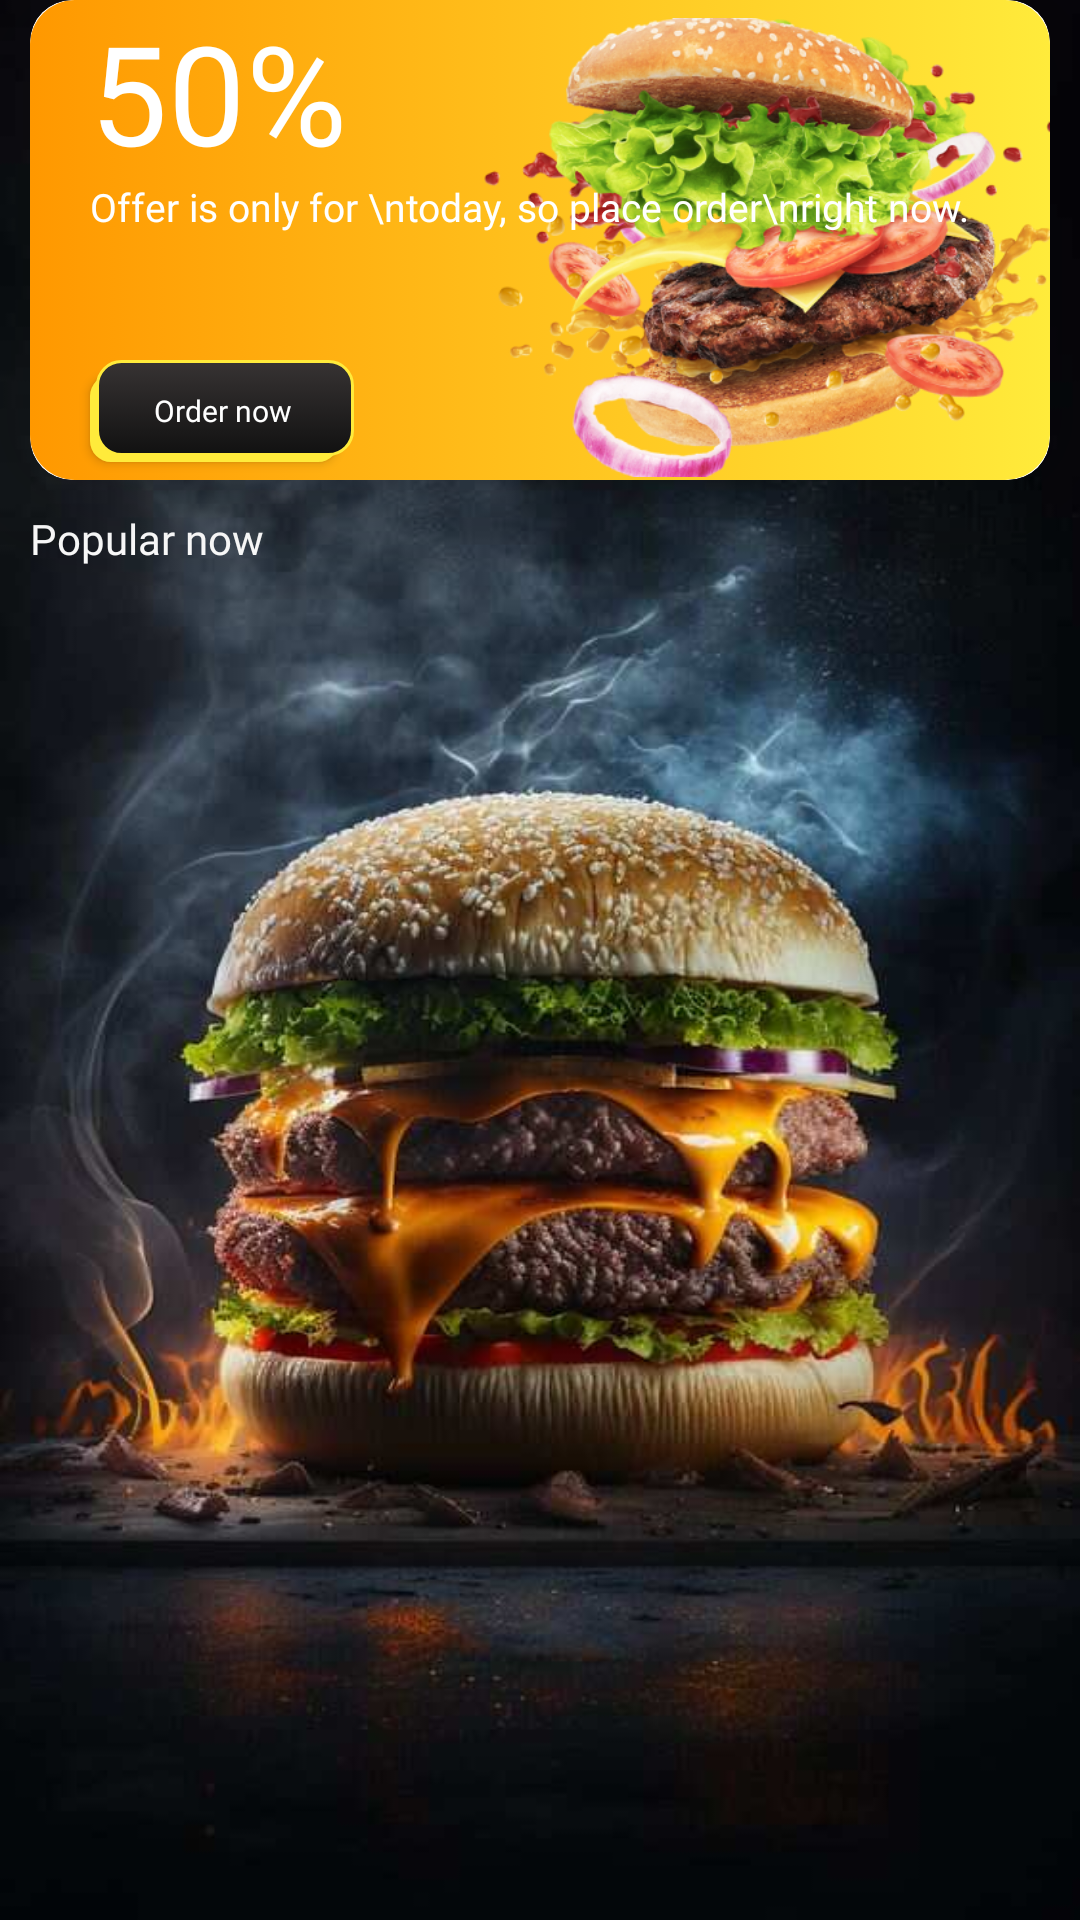

Android layout source for this screen:
<!-- AndroidManifest.xml: application theme Theme.Bureger_House -->
<!-- res/layout/fragment_burger_menu.xml -->
<?xml version="1.0" encoding="utf-8"?>
<androidx.core.widget.NestedScrollView xmlns:android="http://schemas.android.com/apk/res/android"
    xmlns:tools="http://schemas.android.com/tools"
    android:layout_width="match_parent"
    android:layout_height="match_parent"
    android:background="@drawable/burger_backgraund"
    xmlns:app="http://schemas.android.com/apk/res-auto"
    tools:context=".view.CosmeticMenuFragment">

    <androidx.constraintlayout.widget.ConstraintLayout
        android:layout_width="match_parent"
        android:layout_height="match_parent">

        <androidx.cardview.widget.CardView
            android:id="@+id/card_sale"
            android:layout_width="match_parent"
            android:layout_height="160dp"
            app:cardCornerRadius="14dp"
            android:elevation="12dp"
            android:layout_marginStart="10dp"
            android:layout_marginEnd="10dp"
            app:layout_constraintStart_toStartOf="parent"
            app:layout_constraintTop_toTopOf="parent"
            app:layout_constraintEnd_toEndOf="parent"
            app:cardElevation="24dp">


            <ImageView
                android:layout_width="match_parent"
                android:layout_height="match_parent"
                android:src="@drawable/gredient_bg"/>


            <TextView
                android:layout_width="wrap_content"
                android:layout_height="wrap_content"
                android:text="50%"
                android:fontFamily="@font/poppins_extrabolditalic"
                android:textSize="46dp"
                android:layout_marginStart="20dp"
                android:textColor="@color/white"/>

            <ImageView
                android:layout_width="wrap_content"
                android:layout_height="wrap_content"
                android:src="@drawable/burger1"
                android:layout_marginLeft="148dp"
                android:layout_marginTop="5dp"/>

            <TextView
                android:layout_width="wrap_content"
                android:layout_height="wrap_content"
                android:text="Offer is only for \ntoday, so place order\nright now."
                android:layout_marginTop="60dp"
                android:textSize="13dp"
                android:fontFamily="@font/poppins_semibold"
                android:textColor="@color/white"
                android:layout_marginLeft="20dp"
                />

            <androidx.appcompat.widget.AppCompatButton
                android:layout_width="wrap_content"
                android:layout_height="34dp"
                android:text="Order now"
                android:textSize="10sp"
                android:textColor="@color/white"
                android:textAllCaps="false"
                android:fontFamily="@font/poppins_semibold"
                android:layout_marginTop="120dp"
                android:layout_marginLeft="20sp"
                android:background="@drawable/button_bg3"/>



        </androidx.cardview.widget.CardView>

        <TextView
            android:layout_marginTop="10sp"
            android:layout_width="wrap_content"
            android:layout_height="wrap_content"
            android:text="Popular now"
            android:textColor="@color/white"
            android:textSize="14sp"
            android:fontFamily="@font/poppins_semibold"
            app:layout_constraintTop_toBottomOf="@id/card_sale"
            app:layout_constraintStart_toStartOf="@id/card_sale"/>


        <androidx.recyclerview.widget.RecyclerView
            android:id="@+id/rv_burger"
            android:layout_width="wrap_content"
            android:layout_height="wrap_content"
            app:layoutManager="androidx.recyclerview.widget.GridLayoutManager"
            android:orientation="vertical"
            app:spanCount="2"
            android:layout_marginTop="200dp"
            app:layout_constraintEnd_toEndOf="parent"
            tools:listitem="@layout/item_burgers_menu"
            app:layout_constraintStart_toStartOf="parent"
            app:layout_constraintTop_toTopOf="parent"

            />
    </androidx.constraintlayout.widget.ConstraintLayout>



</androidx.core.widget.NestedScrollView>
<!-- res/layout/item_burgers_menu.xml (included above) -->
<?xml version="1.0" encoding="utf-8"?>
<androidx.cardview.widget.CardView xmlns:android="http://schemas.android.com/apk/res/android"
    xmlns:app="http://schemas.android.com/apk/res-auto"
    android:layout_width="180dp"
    android:layout_height="wrap_content"
    app:cardCornerRadius="16dp"
    app:cardElevation="6dp"
    android:layout_margin="10dp"
    android:backgroundTint="@android:color/white">

    <LinearLayout
        android:layout_width="match_parent"
        android:layout_height="wrap_content"
        android:orientation="vertical">

        
        <ImageView
            android:id="@+id/iv_item_image"
            android:layout_width="match_parent"
            android:layout_height="200dp"
            android:scaleType="centerCrop"
            android:src="@drawable/dior_miss"
            android:background="#F2F2F2"
            android:adjustViewBounds="true"
            android:clipToOutline="true"/>

        
        <TextView
            android:id="@+id/tv_item_title"
            android:layout_width="match_parent"
            android:layout_height="wrap_content"
            android:text="Black Winter..."
            android:textSize="14sp"
            android:fontFamily="@font/montserrat_medium"
            android:paddingHorizontal="10dp"
            android:paddingTop="8dp"
            android:textStyle="bold"
            android:maxLines="1"
            android:ellipsize="end"
            android:textColor="#000000"/>

        
        <TextView
            android:id="@+id/tv_item_desc"
            android:layout_width="match_parent"
            android:layout_height="wrap_content"
            android:text="Autumn And Winter Casual cotton-padded jacket..."
            android:textSize="10sp"
            android:paddingHorizontal="10dp"
            android:paddingTop="4dp"
            android:maxLines="2"
            android:fontFamily="@font/montserrat_regular"
            android:ellipsize="end"
            android:textColor="#7A7A7A"/>

        
        <TextView
            android:id="@+id/tv_item_price"
            android:layout_width="wrap_content"
            android:layout_height="wrap_content"
            android:text="₹499"
            android:textSize="14sp"
            android:fontFamily="@font/montserrat_medium"
            android:paddingHorizontal="10dp"
            android:paddingTop="6dp"
            android:textColor="#000000"
            android:textStyle="bold"/>

        
        <LinearLayout
            android:layout_width="wrap_content"
            android:layout_height="wrap_content"
            android:orientation="horizontal"
            android:gravity="center_vertical"
            android:padding="10dp">

            <RatingBar
                android:id="@+id/rating_bar"
                style="?android:attr/ratingBarStyleSmall"
                android:layout_width="wrap_content"
                android:layout_height="wrap_content"
                android:numStars="5"
                android:stepSize="0.5"
                android:rating="4.5"
                android:progressDrawable="@drawable/ratingbar_custom"
                android:scaleX="0.9"
                android:scaleY="0.9"/>



            <TextView
                android:id="@+id/tv_rating_count"
                android:layout_width="wrap_content"
                android:layout_height="wrap_content"
                android:text="6,890"
                android:textSize="12sp"
                android:fontFamily="@font/montserrat_regular"
                android:layout_marginStart="6dp"
                android:textColor="#7A7A7A"/>

        </LinearLayout>

    </LinearLayout>

</androidx.cardview.widget.CardView>
<!-- resources referenced by this layout -->
<resources>
  <color name="white">#FFFFFFFF</color>
  <!-- drawable burger1: png bitmap (drawable, 262283 bytes) -->
  <!-- drawable burger_backgraund: jpeg bitmap (drawable, 42719 bytes) -->
  <!-- drawable button_bg3 (drawable) -->
  <?xml version="1.0" encoding="utf-8"?>
  <selector xmlns:android="http://schemas.android.com/apk/res/android">
      <item>
          <layer-list>
              <item android:right="5dp" android:top="5dp">
                  <shape>
                      <corners android:radius="7dp" />
                      <solid android:color="#FFEB3B" />
                  </shape>
              </item>
              <item android:bottom="2dp" android:left="2dp">
                  <shape>
                      <gradient android:angle="270"
                          android:endColor="#111111" android:startColor="#373333" />
                      <stroke android:width="1dp" android:color="#FFEB3B" />
                      <corners android:radius="8dp" />
                      <padding android:bottom="10dp" android:left="10dp"
                          android:right="10dp" android:top="10dp" />
                  </shape>
              </item>
          </layer-list>
      </item>
  
  </selector>
  <!-- drawable dior_miss: png bitmap (drawable, 533153 bytes) -->
  <!-- drawable gredient_bg (drawable) -->
  <?xml version="1.0" encoding="utf-8"?>
  <selector xmlns:android="http://schemas.android.com/apk/res/android">
      <item>
          <shape
              android:shape="rectangle">
              <corners
                  android:radius="15dp">
              </corners>
              <gradient
                  android:startColor="#FF9800"
                  android:endColor="#FFEB3B">
              </gradient>
          </shape>
      </item>
  </selector>
  <!-- drawable ratingbar_custom (drawable) -->
  <?xml version="1.0" encoding="utf-8"?>
  <layer-list xmlns:android="http://schemas.android.com/apk/res/android">
  
      <item android:id="@android:id/background"
          android:drawable="@drawable/ic_star_empty"/>
  
      <item android:id="@android:id/secondaryProgress"
          android:drawable="@drawable/ic_star_full"/>
  
      <item android:id="@android:id/progress"
          android:drawable="@drawable/ic_star_full"/>
  
  </layer-list>
  <style name="Theme.Bureger_House" parent="Base.Theme.Bureger_House" />
  <!-- drawable ic_star_empty (drawable) -->
  <vector xmlns:android="http://schemas.android.com/apk/res/android"
      android:width="24dp"
      android:height="24dp"
      android:viewportWidth="24"
      android:viewportHeight="24">
      <path
          android:fillColor="#E0E0E0"
          android:pathData="M22,9.24l-7.19,-0.62L12,2 9.19,8.63 2,9.24l5.46,4.73L5.82,21 12,17.27 18.18,21l-1.64,-7.03L22,9.24z"/>
  </vector>
  <style name="Base.Theme.Bureger_House" parent="Theme.Material3.DayNight.NoActionBar">
          
          
      </style>
</resources>
